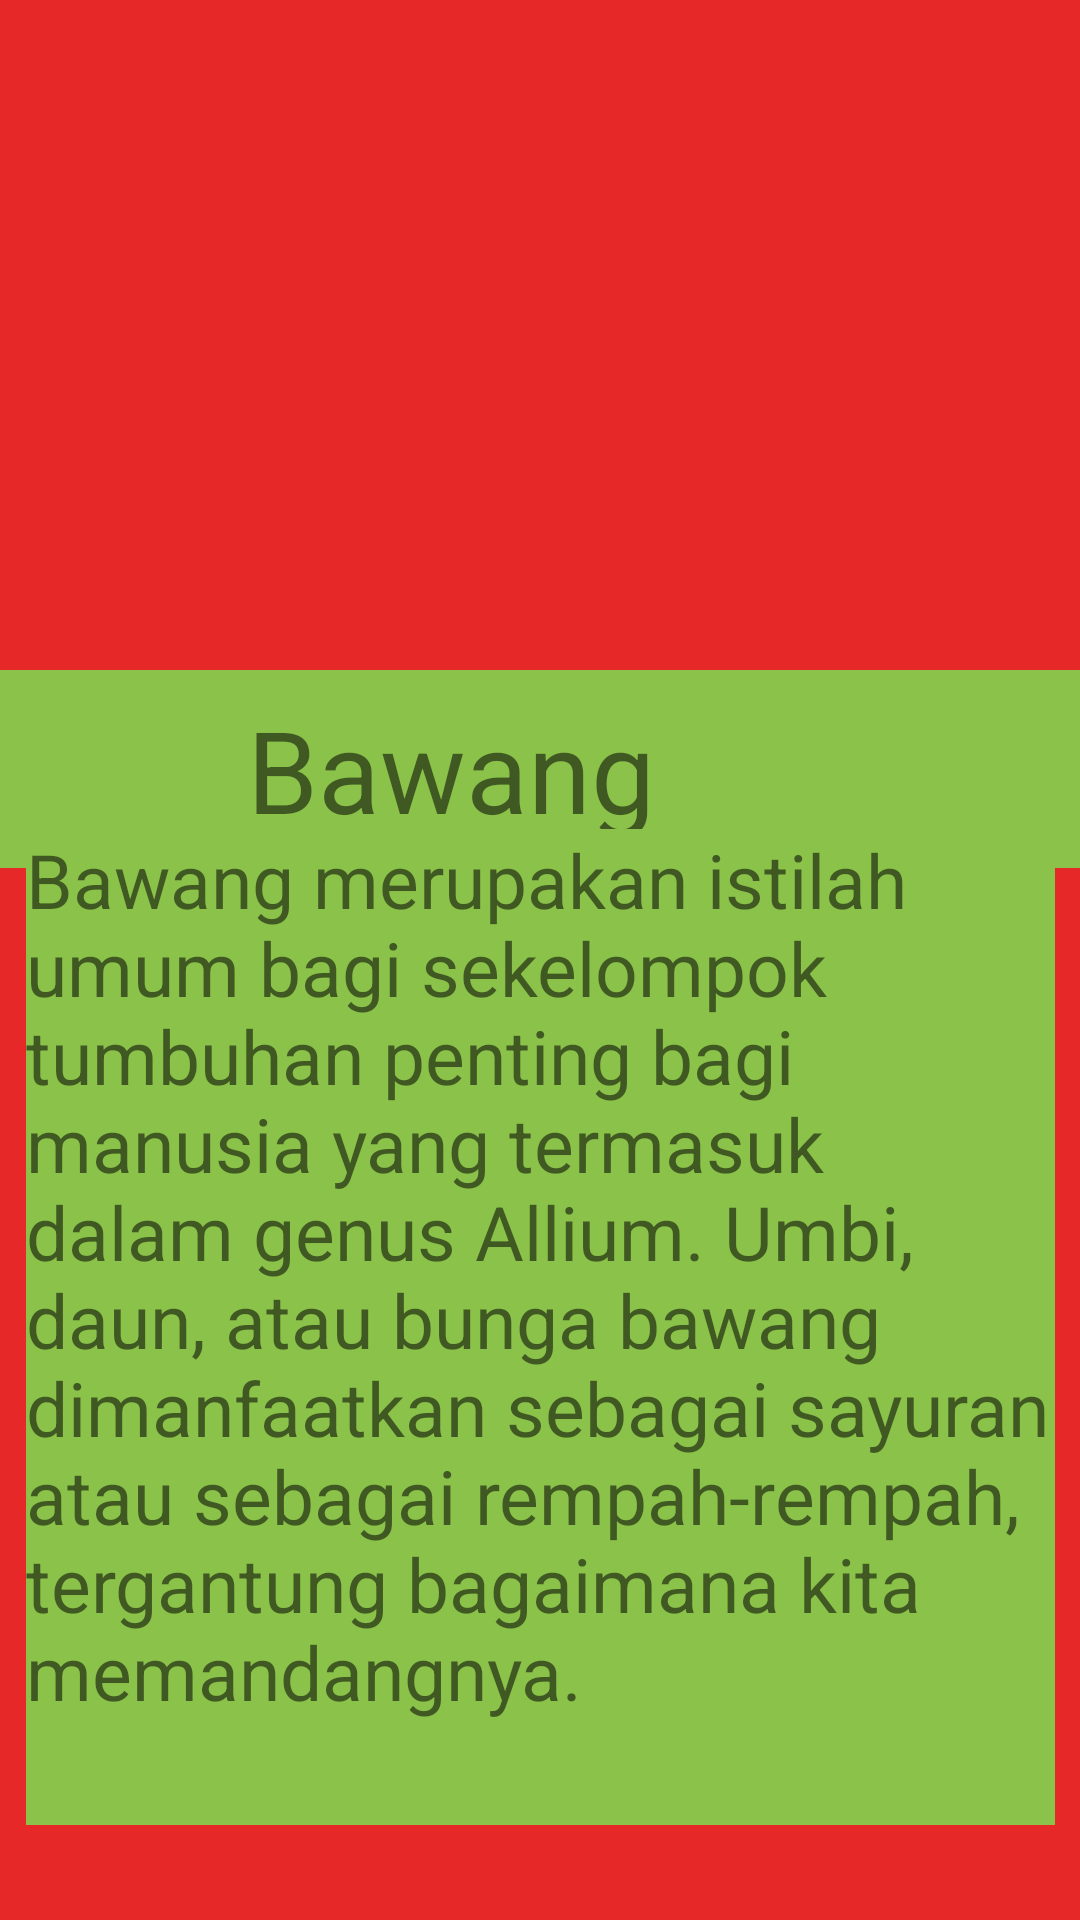

This screen was rendered from an Android layout file. Write that file and the resources it references.
<!-- AndroidManifest.xml: application theme Theme.UPC_XIPPLG1_2999 -->
<!-- res/layout/activity_main6.xml -->
<?xml version="1.0" encoding="utf-8"?>
<androidx.constraintlayout.widget.ConstraintLayout xmlns:android="http://schemas.android.com/apk/res/android"
    xmlns:app="http://schemas.android.com/apk/res-auto"
    xmlns:tools="http://schemas.android.com/tools"
    android:layout_width="match_parent"
    android:layout_height="match_parent"
    tools:context=".MainActivity6"
    android:background="#E62828">

    <TextView
        android:id="@+id/textView9"
        android:layout_width="420dp"
        android:layout_height="66dp"
        android:background="#8BC34A"
        android:gravity="center"
        android:text="Bawang"
        android:textSize="38dp"
        app:layout_constraintBottom_toBottomOf="parent"
        app:layout_constraintEnd_toEndOf="parent"
        app:layout_constraintHorizontal_bias="1.0"
        app:layout_constraintStart_toStartOf="parent"
        app:layout_constraintTop_toTopOf="parent"
        app:layout_constraintVertical_bias="0.389" />

    <TextView
        android:id="@+id/textView10"
        android:layout_width="343dp"
        android:layout_height="332dp"
        android:background="#8BC34A"
        android:text="Bawang merupakan istilah umum bagi sekelompok tumbuhan penting bagi manusia yang termasuk dalam genus Allium. Umbi, daun, atau bunga bawang dimanfaatkan sebagai sayuran atau sebagai rempah-rempah, tergantung bagaimana kita memandangnya."
        android:textSize="25dp"
        app:layout_constraintBottom_toBottomOf="parent"
        app:layout_constraintEnd_toEndOf="parent"
        app:layout_constraintStart_toStartOf="parent"
        app:layout_constraintTop_toTopOf="parent"
        app:layout_constraintVertical_bias="0.897" />

    <ImageView
        android:id="@+id/imageView3"
        android:layout_width="460dp"
        android:layout_height="259dp"
        app:layout_constraintBottom_toBottomOf="parent"
        app:layout_constraintStart_toStartOf="parent"
        app:layout_constraintTop_toTopOf="parent"
        app:layout_constraintVertical_bias="0.0"
        app:srcCompat="@drawable/bawang" />

</androidx.constraintlayout.widget.ConstraintLayout>
<!-- resources referenced by this layout -->
<resources>
  <style name="Theme.UPC_XIPPLG1_2999" parent="Theme.MaterialComponents.DayNight.DarkActionBar">
          
          <item name="colorPrimary">@color/purple_500</item>
          <item name="colorPrimaryVariant">@color/purple_700</item>
          <item name="colorOnPrimary">@color/white</item>
          
          <item name="colorSecondary">@color/teal_200</item>
          <item name="colorSecondaryVariant">@color/teal_700</item>
          <item name="colorOnSecondary">@color/black</item>
          
          <item name="android:statusBarColor" tools:targetApi="21">?attr/colorPrimaryVariant</item>
          
      </style>
  <!-- not gathered from this repository: default colours our renderer supplied (Android Studio template values) -->
  <color name="purple_500">#FF6200EE</color>
  <color name="purple_700">#FF3700B3</color>
  <color name="teal_200">#FF03DAC5</color>
  <color name="teal_700">#FF018786</color>
  <color name="black">#FF000000</color>
  <color name="white">#FFFFFFFF</color>
</resources>
